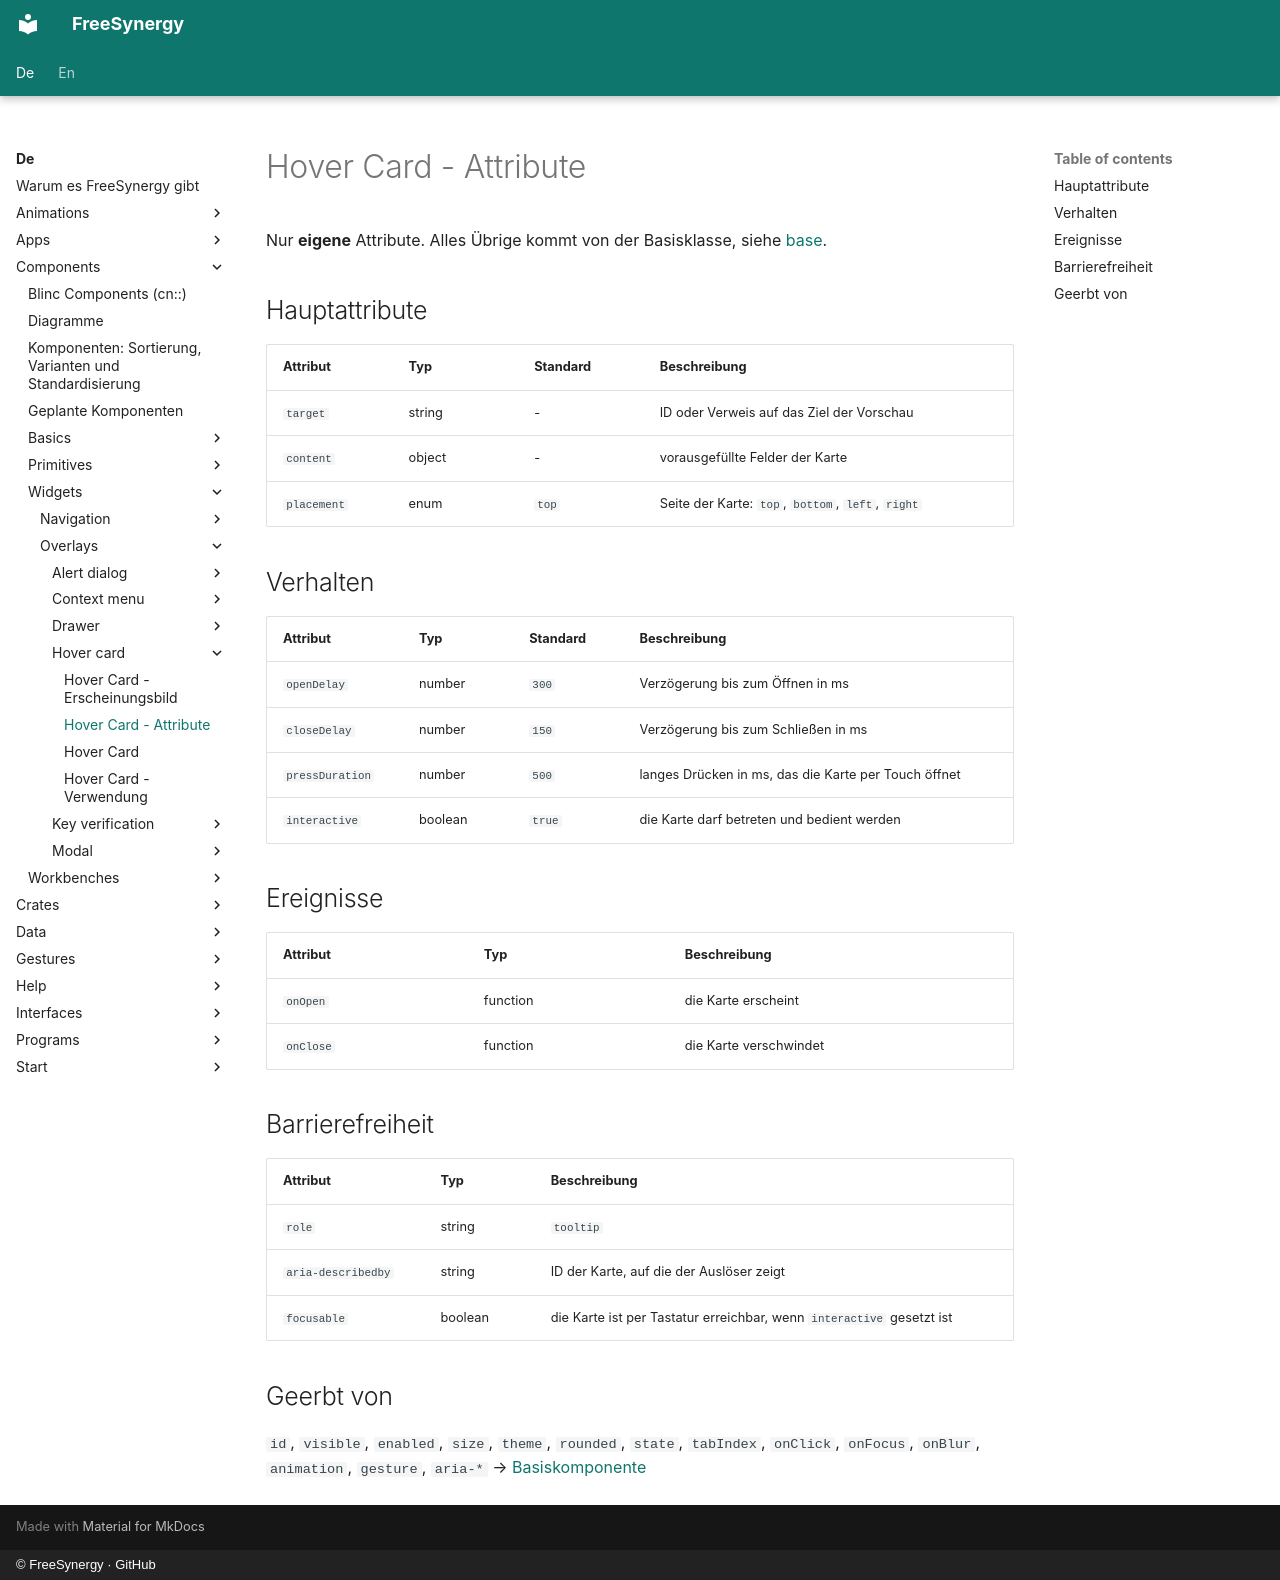

repository: FreeSynergy/fs-documentation · page: de/components/widgets/overlays/hover-card/attributes/index.html · generator: mkdocs · copyright: © FreeSynergy · GitHub

# Hover Card - Attribute

Nur **eigene** Attribute. Alles Übrige kommt von der Basisklasse, siehe
[base](../../../primitives/basics/base.md).

## Hauptattribute

| Attribut | Typ | Standard | Beschreibung |
|----------|-----|----------|--------------|
| `target` | string | - | ID oder Verweis auf das Ziel der Vorschau |
| `content` | object | - | vorausgefüllte Felder der Karte |
| `placement` | enum | `top` | Seite der Karte: `top`, `bottom`, `left`, `right` |

## Verhalten

| Attribut | Typ | Standard | Beschreibung |
|----------|-----|----------|--------------|
| `openDelay` | number | `300` | Verzögerung bis zum Öffnen in ms |
| `closeDelay` | number | `150` | Verzögerung bis zum Schließen in ms |
| `pressDuration` | number | `500` | langes Drücken in ms, das die Karte per Touch öffnet |
| `interactive` | boolean | `true` | die Karte darf betreten und bedient werden |

## Ereignisse

| Attribut | Typ | Beschreibung |
|----------|-----|--------------|
| `onOpen` | function | die Karte erscheint |
| `onClose` | function | die Karte verschwindet |

## Barrierefreiheit

| Attribut | Typ | Beschreibung |
|----------|-----|--------------|
| `role` | string | `tooltip` |
| `aria-describedby` | string | ID der Karte, auf die der Auslöser zeigt |
| `focusable` | boolean | die Karte ist per Tastatur erreichbar, wenn `interactive` gesetzt ist |

## Geerbt von

`id`, `visible`, `enabled`, `size`, `theme`, `rounded`, `state`, `tabIndex`,
`onClick`, `onFocus`, `onBlur`, `animation`, `gesture`, `aria-*` →
[Basiskomponente](../../../primitives/basics/base.md)
